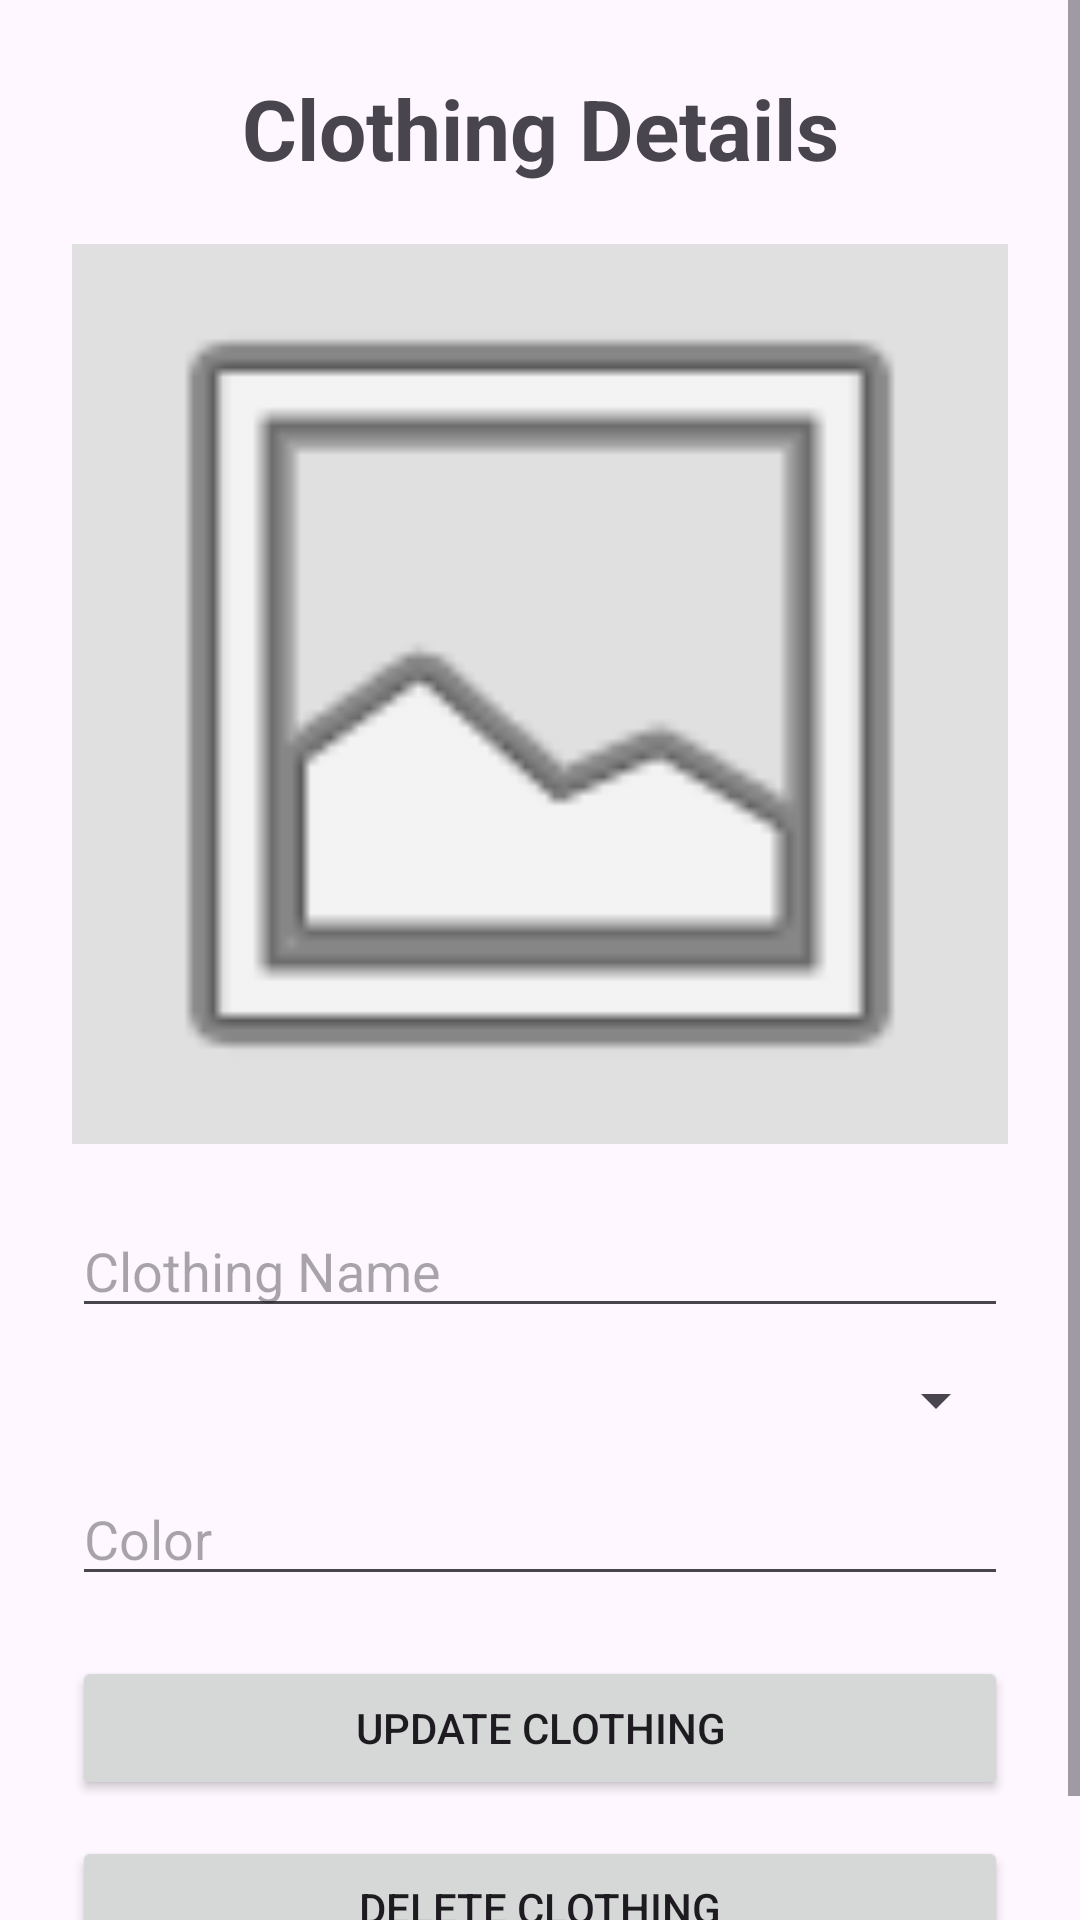

The Android layout XML behind this screen, and the referenced resources:
<!-- AndroidManifest.xml: application theme Theme.OutfitStudio -->
<!-- res/layout/activity_clothing_details.xml -->
<?xml version="1.0" encoding="utf-8"?>
<ScrollView
    xmlns:android="http://schemas.android.com/apk/res/android"
    android:layout_width="match_parent"
    android:layout_height="match_parent"
    android:fillViewport="true">

    <LinearLayout
        android:layout_width="match_parent"
        android:layout_height="wrap_content"
        android:orientation="vertical"
        android:padding="24dp">

        <TextView
            android:id="@+id/tvClothingDetailsTitle"
            android:layout_width="match_parent"
            android:layout_height="wrap_content"
            android:text="Clothing Details"
            android:textSize="28sp"
            android:textStyle="bold"
            android:gravity="center"
            android:layout_marginBottom="20dp" />

        <ImageView
            android:id="@+id/ivClothingDetails"
            android:layout_width="match_parent"
            android:layout_height="300dp"
            android:background="#E0E0E0"
            android:contentDescription="Clothing image"
            android:scaleType="centerCrop"
            android:src="@android:drawable/ic_menu_gallery"
            android:layout_marginBottom="20dp" />

        <EditText
            android:id="@+id/etClothingName"
            android:layout_width="match_parent"
            android:layout_height="wrap_content"
            android:hint="Clothing Name"
            android:inputType="text"
            android:layout_marginBottom="12dp" />

        <Spinner
            android:id="@+id/spClothingCategory"
            android:layout_width="match_parent"
            android:layout_height="wrap_content"
            android:layout_marginBottom="12dp" />

        <EditText
            android:id="@+id/etClothingColor"
            android:layout_width="match_parent"
            android:layout_height="wrap_content"
            android:hint="Color"
            android:inputType="text"
            android:layout_marginBottom="20dp" />

        <Button
            android:id="@+id/btnUpdateClothing"
            android:layout_width="match_parent"
            android:layout_height="wrap_content"
            android:text="Update Clothing"
            android:layout_marginBottom="12dp" />

        <Button
            android:id="@+id/btnDeleteClothing"
            android:layout_width="match_parent"
            android:layout_height="wrap_content"
            android:text="Delete Clothing" />

        <ProgressBar
            android:id="@+id/progressClothingDetails"
            android:layout_width="wrap_content"
            android:layout_height="wrap_content"
            android:layout_gravity="center"
            android:layout_marginTop="16dp"
            android:visibility="gone" />

    </LinearLayout>

</ScrollView>
<!-- resources referenced by this layout -->
<resources>
  <style name="Theme.OutfitStudio" parent="Base.Theme.OutfitStudio" />
  <style name="Base.Theme.OutfitStudio" parent="Theme.Material3.DayNight.NoActionBar">
          
          
      </style>
</resources>
